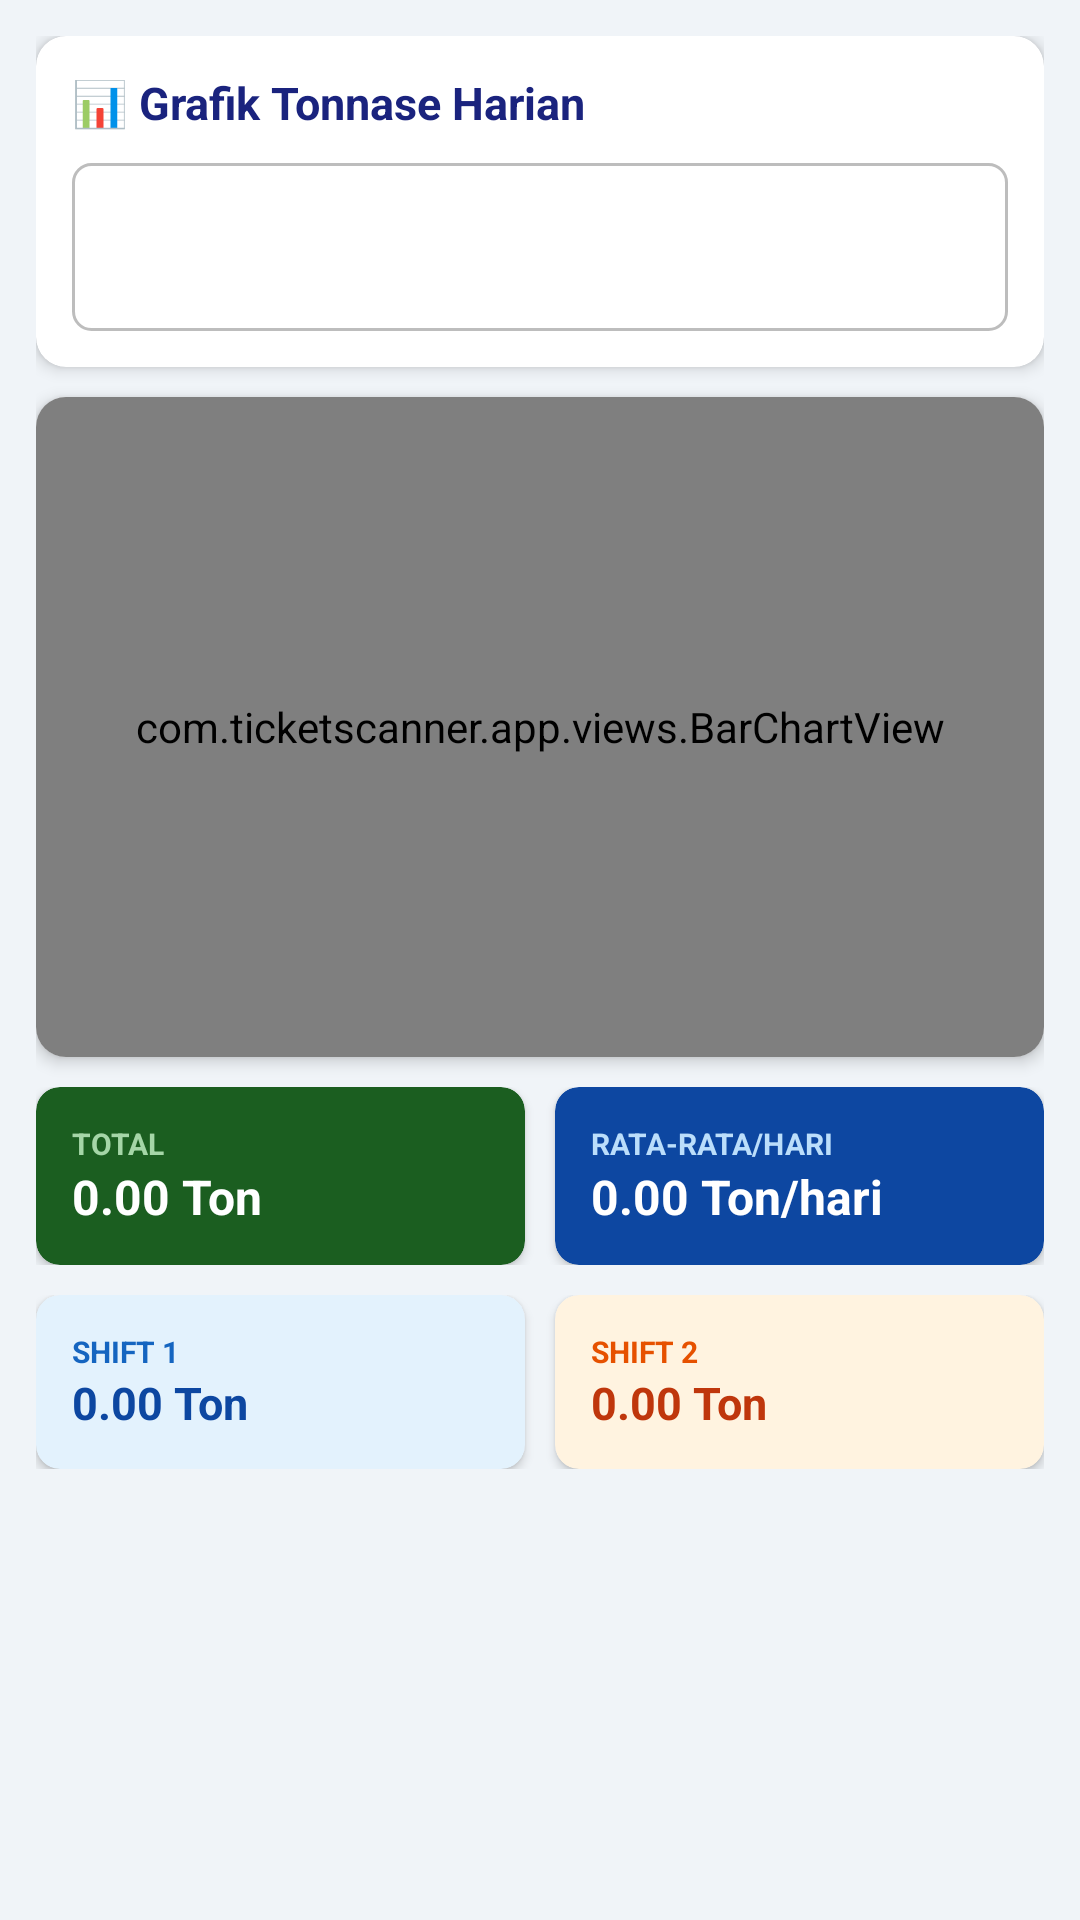

Write the Android layout XML for this screen, with the resource values it uses.
<!-- AndroidManifest.xml: application theme Theme.BarcodeScanner -->
<!-- res/layout/activity_summary.xml -->
<?xml version="1.0" encoding="utf-8"?>
<ScrollView xmlns:android="http://schemas.android.com/apk/res/android"
    xmlns:app="http://schemas.android.com/apk/res-auto"
    android:layout_width="match_parent"
    android:layout_height="match_parent"
    android:background="#F0F4F8">

    <LinearLayout android:layout_width="match_parent" android:layout_height="wrap_content"
        android:orientation="vertical" android:padding="12dp">

        
        <androidx.cardview.widget.CardView android:layout_width="match_parent"
            android:layout_height="wrap_content" android:layout_marginBottom="10dp"
            app:cardCornerRadius="10dp" app:cardElevation="3dp">
            <LinearLayout android:layout_width="match_parent" android:layout_height="wrap_content"
                android:orientation="vertical" android:padding="12dp">
                <TextView android:layout_width="match_parent" android:layout_height="wrap_content"
                    android:text="📊 Grafik Tonnase Harian" android:textStyle="bold"
                    android:textColor="#1A237E" android:textSize="15sp" android:layout_marginBottom="10dp" />
                <Spinner android:id="@+id/spinnerRange"
                    android:layout_width="match_parent" android:layout_height="56dp"
                    android:paddingTop="4dp" android:paddingBottom="4dp"
                    android:background="@drawable/spinner_bg" />
            </LinearLayout>
        </androidx.cardview.widget.CardView>

        
        <androidx.cardview.widget.CardView android:layout_width="match_parent"
            android:layout_height="wrap_content" android:layout_marginBottom="10dp"
            app:cardCornerRadius="10dp" app:cardElevation="3dp">
            <com.ticketscanner.app.views.BarChartView
                android:id="@+id/barChart"
                android:layout_width="match_parent"
                android:layout_height="220dp"
                android:padding="8dp" />
        </androidx.cardview.widget.CardView>

        
        <LinearLayout android:layout_width="match_parent" android:layout_height="wrap_content"
            android:orientation="horizontal" android:layout_marginBottom="10dp">

            <androidx.cardview.widget.CardView android:layout_width="0dp"
                android:layout_height="wrap_content" android:layout_weight="1"
                android:layout_marginEnd="5dp" app:cardCornerRadius="8dp"
                app:cardElevation="2dp" app:cardBackgroundColor="#1B5E20">
                <LinearLayout android:layout_width="match_parent" android:layout_height="wrap_content"
                    android:orientation="vertical" android:padding="12dp">
                    <TextView android:layout_width="match_parent" android:layout_height="wrap_content"
                        android:text="TOTAL" android:textColor="#A5D6A7" android:textSize="10sp" android:textStyle="bold" />
                    <TextView android:id="@+id/tvGrandTotal" android:layout_width="match_parent"
                        android:layout_height="wrap_content" android:text="0.00 Ton"
                        android:textColor="#FFFFFF" android:textSize="16sp" android:textStyle="bold" />
                </LinearLayout>
            </androidx.cardview.widget.CardView>

            <androidx.cardview.widget.CardView android:layout_width="0dp"
                android:layout_height="wrap_content" android:layout_weight="1"
                android:layout_marginStart="5dp" app:cardCornerRadius="8dp"
                app:cardElevation="2dp" app:cardBackgroundColor="#0D47A1">
                <LinearLayout android:layout_width="match_parent" android:layout_height="wrap_content"
                    android:orientation="vertical" android:padding="12dp">
                    <TextView android:layout_width="match_parent" android:layout_height="wrap_content"
                        android:text="RATA-RATA/HARI" android:textColor="#BBDEFB" android:textSize="10sp" android:textStyle="bold" />
                    <TextView android:id="@+id/tvAvgPerDay" android:layout_width="match_parent"
                        android:layout_height="wrap_content" android:text="0.00 Ton/hari"
                        android:textColor="#FFFFFF" android:textSize="16sp" android:textStyle="bold" />
                </LinearLayout>
            </androidx.cardview.widget.CardView>
        </LinearLayout>

        <LinearLayout android:layout_width="match_parent" android:layout_height="wrap_content"
            android:orientation="horizontal">

            <androidx.cardview.widget.CardView android:layout_width="0dp"
                android:layout_height="wrap_content" android:layout_weight="1"
                android:layout_marginEnd="5dp" app:cardCornerRadius="8dp"
                app:cardElevation="2dp" app:cardBackgroundColor="#E3F2FD">
                <LinearLayout android:layout_width="match_parent" android:layout_height="wrap_content"
                    android:orientation="vertical" android:padding="12dp">
                    <TextView android:layout_width="match_parent" android:layout_height="wrap_content"
                        android:text="SHIFT 1" android:textColor="#1565C0" android:textSize="10sp" android:textStyle="bold" />
                    <TextView android:id="@+id/tvShift1Total" android:layout_width="match_parent"
                        android:layout_height="wrap_content" android:text="0.00 Ton"
                        android:textColor="#0D47A1" android:textSize="15sp" android:textStyle="bold" />
                </LinearLayout>
            </androidx.cardview.widget.CardView>

            <androidx.cardview.widget.CardView android:layout_width="0dp"
                android:layout_height="wrap_content" android:layout_weight="1"
                android:layout_marginStart="5dp" app:cardCornerRadius="8dp"
                app:cardElevation="2dp" app:cardBackgroundColor="#FFF3E0">
                <LinearLayout android:layout_width="match_parent" android:layout_height="wrap_content"
                    android:orientation="vertical" android:padding="12dp">
                    <TextView android:layout_width="match_parent" android:layout_height="wrap_content"
                        android:text="SHIFT 2" android:textColor="#E65100" android:textSize="10sp" android:textStyle="bold" />
                    <TextView android:id="@+id/tvShift2Total" android:layout_width="match_parent"
                        android:layout_height="wrap_content" android:text="0.00 Ton"
                        android:textColor="#BF360C" android:textSize="15sp" android:textStyle="bold" />
                </LinearLayout>
            </androidx.cardview.widget.CardView>
        </LinearLayout>

    </LinearLayout>
</ScrollView>
<!-- resources referenced by this layout -->
<resources>
  <!-- drawable spinner_bg (drawable) -->
  <?xml version="1.0" encoding="utf-8"?>
  <shape xmlns:android="http://schemas.android.com/apk/res/android"
      android:shape="rectangle">
      <solid android:color="#FFFFFF" />
      <stroke android:width="1dp" android:color="#BDBDBD" />
      <corners android:radius="6dp" />
      <padding android:left="8dp" android:top="4dp" android:right="8dp" android:bottom="4dp" />
  </shape>
  <style name="Theme.BarcodeScanner" parent="Theme.MaterialComponents.DayNight.DarkActionBar">
          <item name="colorPrimary">@color/purple_500</item>
          <item name="colorPrimaryVariant">@color/purple_700</item>
          <item name="colorOnPrimary">@color/white</item>
          <item name="colorSecondary">@color/teal_200</item>
          <item name="colorSecondaryVariant">@color/teal_700</item>
          <item name="colorOnSecondary">@color/black</item>
          <item name="android:statusBarColor">@color/purple_700</item>
      </style>
  <color name="purple_500">#FF6200EE</color>
  <color name="purple_700">#FF3700B3</color>
  <color name="white">#FFFFFFFF</color>
  <color name="teal_200">#FF03DAC5</color>
  <color name="teal_700">#FF018786</color>
  <color name="black">#FF000000</color>
</resources>
